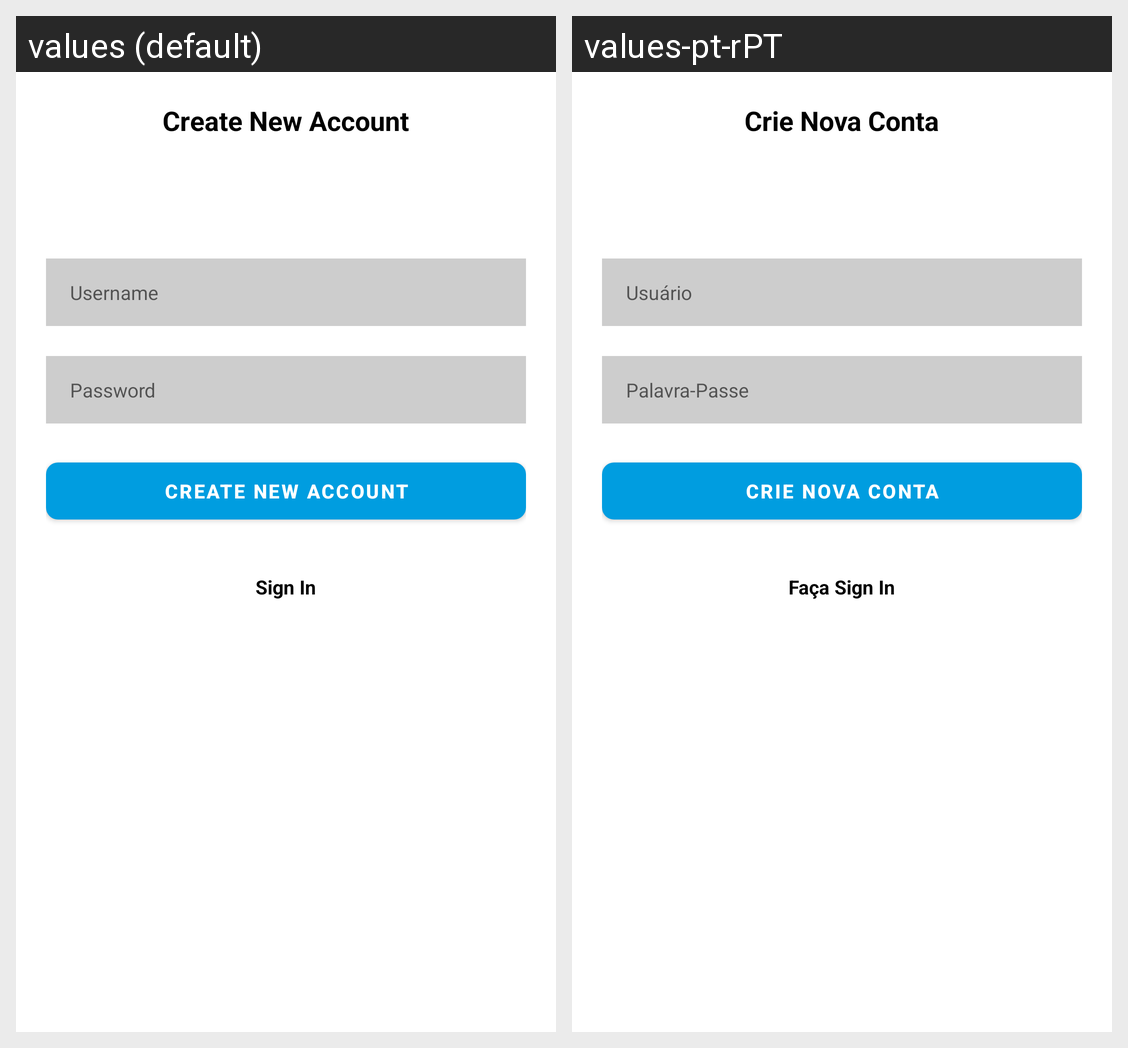

This grid shows one Android layout under two languages. Give, for every string resource on the screen, its name, the default text and each shown locale's text.
Android screen res/layout/activity_sign_up.xml rendered under 2 locales, left to right: values (default), values-pt-rPT. Device: Nexus 5 (rendered at 1080×1920; each locale shown at half size, 540×960, under a caption strip naming it); theme Theme.ConversationalIST.NoActionBar.
Strings drawn on this screen, with the default value and each locale's value (text and hints the layout hard-codes, and strings that could not be matched under every locale, appear in the picture but are not listed):

create_new_account
  values: Create New Account
  values-pt-rPT: Crie Nova Conta

username
  values: Username
  values-pt-rPT: Usuário

password
  values: Password
  values-pt-rPT: Palavra-Passe

sign_in
  values: Sign In
  values-pt-rPT: Faça Sign In
